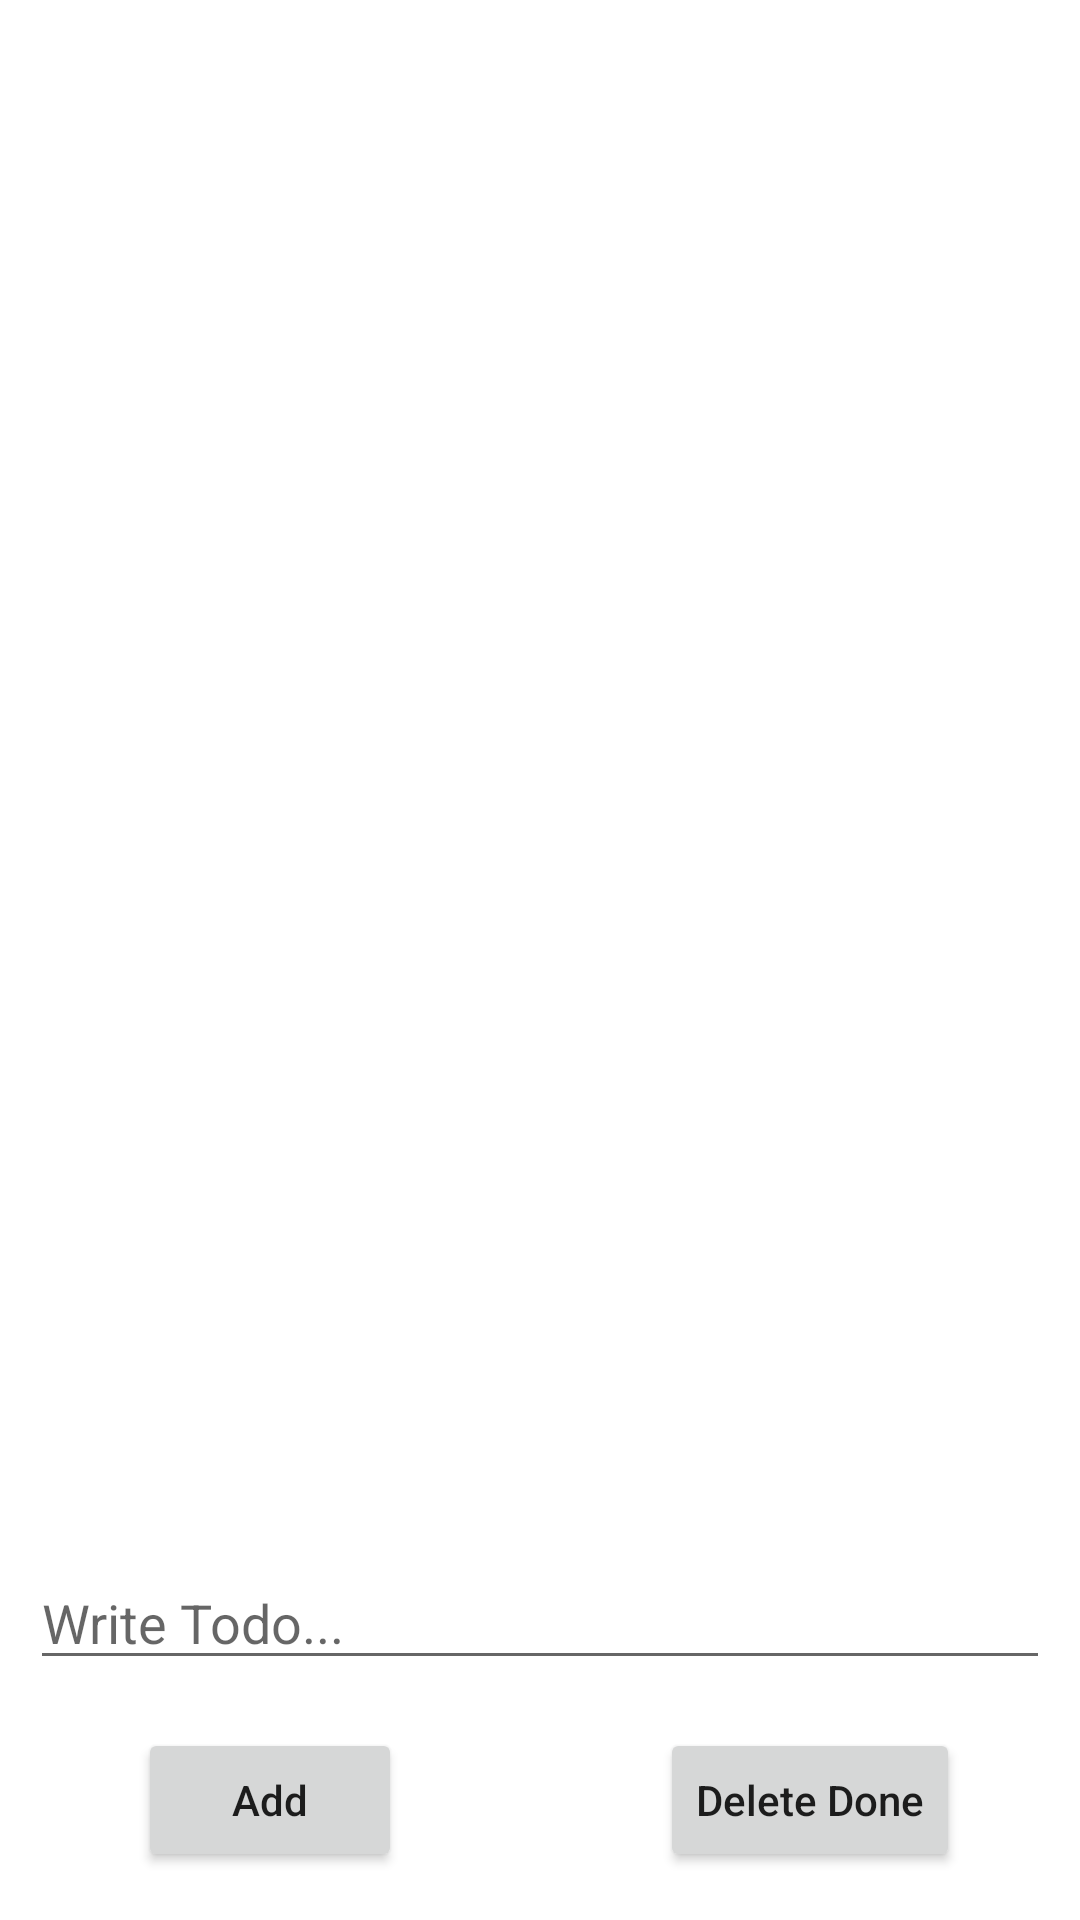

This screen was rendered from an Android layout file. Write that file and the resources it references.
<!-- AndroidManifest.xml: application theme Theme.TestingKotlinApp -->
<!-- res/layout/activity_main.xml -->
<?xml version="1.0" encoding="utf-8"?>
<androidx.constraintlayout.widget.ConstraintLayout xmlns:android="http://schemas.android.com/apk/res/android"
    xmlns:app="http://schemas.android.com/apk/res-auto"
    xmlns:tools="http://schemas.android.com/tools"
    android:layout_width="match_parent"
    android:layout_height="match_parent"
    tools:context=".MainActivity">

    <EditText
        android:id="@+id/edtTodo"
        android:layout_width="0dp"
        android:layout_height="wrap_content"
        android:layout_marginBottom="80dp"
        android:ems="10"
        android:layout_marginHorizontal="10dp"
        android:inputType="textPersonName"
        android:hint="Write Todo..."
        app:layout_constraintBottom_toBottomOf="parent"
        app:layout_constraintEnd_toEndOf="parent"
        app:layout_constraintStart_toStartOf="parent" />

    <Button
        android:id="@+id/btnAdd"
        android:layout_width="wrap_content"
        android:layout_height="wrap_content"
        android:text="Add"
        android:textAllCaps="false"
        app:layout_constraintBottom_toBottomOf="parent"
        app:layout_constraintEnd_toStartOf="@+id/textView"
        app:layout_constraintStart_toStartOf="parent"
        app:layout_constraintTop_toBottomOf="@+id/edtTodo" />

    <Button
        android:id="@+id/btnDelete"
        android:layout_width="wrap_content"
        android:layout_height="wrap_content"
        android:text="Delete Done"
        android:textAllCaps="false"
        app:layout_constraintBottom_toBottomOf="parent"
        app:layout_constraintEnd_toEndOf="parent"
        app:layout_constraintStart_toEndOf="@+id/textView"
        app:layout_constraintTop_toBottomOf="@+id/edtTodo" />

    <TextView
        android:id="@+id/textView"
        android:layout_width="wrap_content"
        android:layout_height="wrap_content"
        android:text="."
        app:layout_constraintBottom_toBottomOf="parent"
        app:layout_constraintEnd_toEndOf="parent"
        android:visibility="gone"
        app:layout_constraintStart_toStartOf="parent" />

    <androidx.recyclerview.widget.RecyclerView
        android:layout_width="match_parent"
        android:id="@+id/rcView"
        android:layout_height="0dp"
        app:layout_constraintBottom_toTopOf="@+id/edtTodo"
        app:layout_constraintEnd_toEndOf="parent"
        app:layout_constraintStart_toStartOf="parent"
        app:layout_constraintTop_toTopOf="parent" />

</androidx.constraintlayout.widget.ConstraintLayout>
<!-- resources referenced by this layout -->
<resources>
  <style name="Theme.TestingKotlinApp" parent="Theme.MaterialComponents.Light">
          
          <item name="colorPrimary">@color/purple_500</item>
          <item name="colorPrimaryVariant">@color/purple_700</item>
          <item name="colorOnPrimary">@color/white</item>
          
          <item name="colorSecondary">@color/teal_200</item>
          <item name="colorSecondaryVariant">@color/teal_700</item>
          <item name="colorOnSecondary">@color/black</item>
          
          <item name="android:statusBarColor" tools:targetApi="l">?attr/colorPrimaryVariant</item>
          
      </style>
  <!-- not gathered from this repository: default colours our renderer supplied (Android Studio template values) -->
  <color name="purple_500">#FF6200EE</color>
  <color name="purple_700">#FF3700B3</color>
  <color name="teal_200">#FF03DAC5</color>
  <color name="teal_700">#FF018786</color>
  <color name="black">#FF000000</color>
  <color name="white">#FFFFFFFF</color>
</resources>
